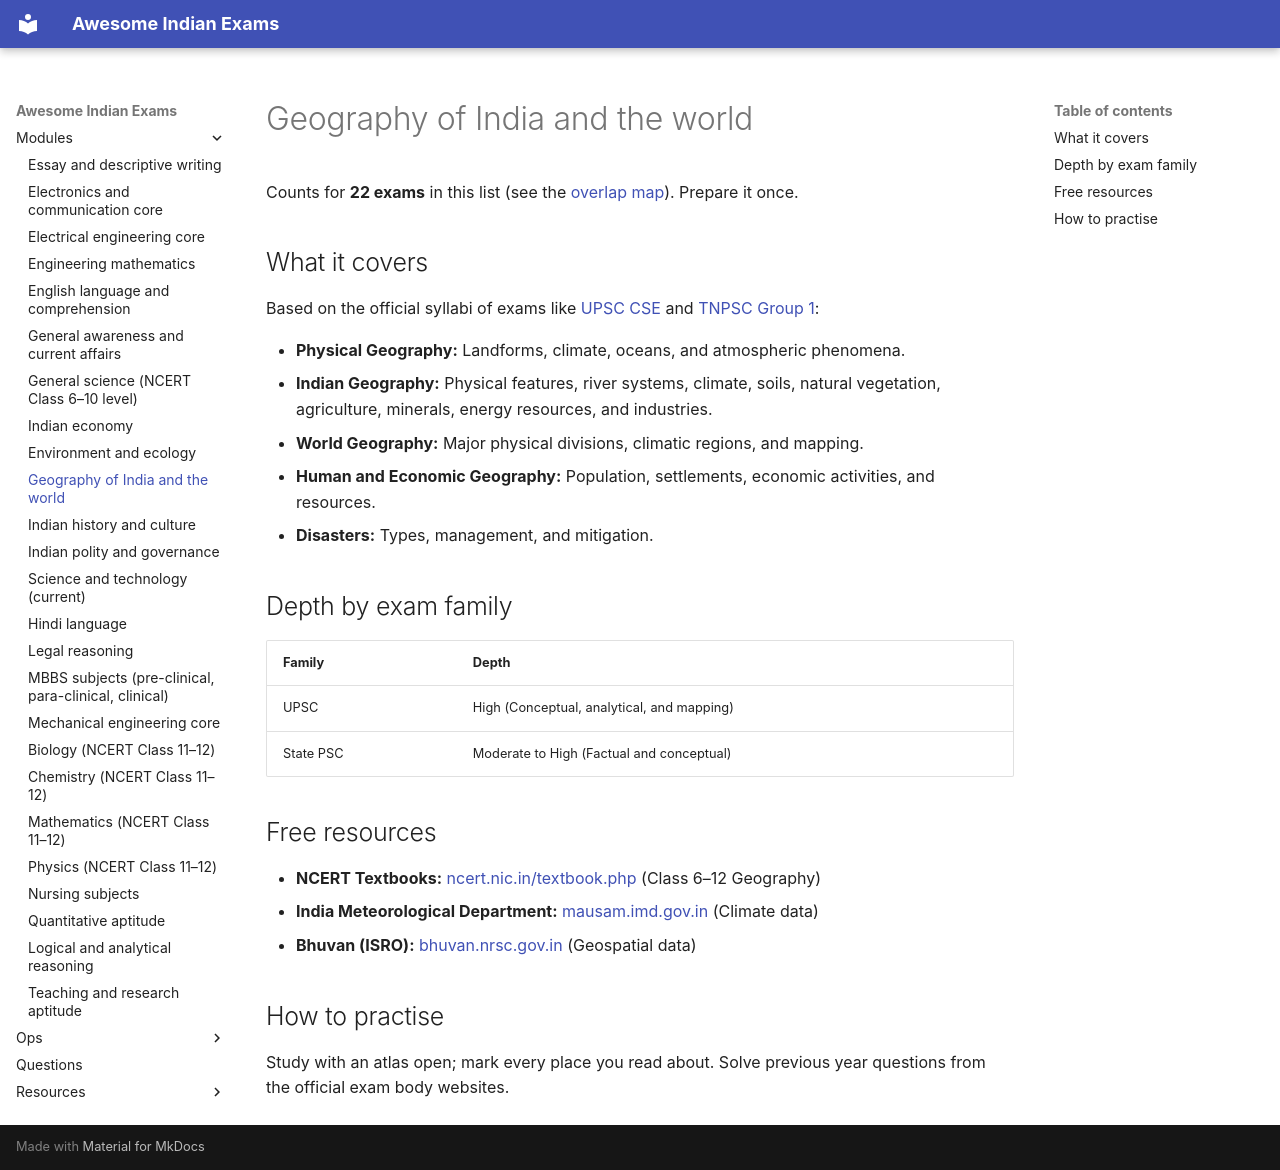

repository: lakhidas168-ship-it/awesome-indian-exams · page: modules/gs-geography/index.html · generator: mkdocs

---
title: Geography of India and the world
module_id: gs-geography
---

# Geography of India and the world

Counts for **22 exams** in this list (see the [overlap map](../resources/overlap-map.md)). Prepare it once.

## What it covers

Based on the official syllabi of exams like [UPSC CSE](https://www.upsc.gov.in) and [TNPSC Group 1](https://www.tnpsc.gov.in):

- **Physical Geography:** Landforms, climate, oceans, and atmospheric phenomena.
- **Indian Geography:** Physical features, river systems, climate, soils, natural vegetation, agriculture, minerals, energy resources, and industries.
- **World Geography:** Major physical divisions, climatic regions, and mapping.
- **Human and Economic Geography:** Population, settlements, economic activities, and resources.
- **Disasters:** Types, management, and mitigation.

## Depth by exam family

| Family | Depth |
|---|---|
| UPSC | High (Conceptual, analytical, and mapping) |
| State PSC | Moderate to High (Factual and conceptual) |

## Free resources

- **NCERT Textbooks:** [ncert.nic.in/textbook.php](https://ncert.nic.in/textbook.php) (Class 6–12 Geography)
- **India Meteorological Department:** [mausam.imd.gov.in](https://mausam.imd.gov.in) (Climate data)
- **Bhuvan (ISRO):** [bhuvan.nrsc.gov.in](https://bhuvan.nrsc.gov.in) (Geospatial data)

## How to practise

Study with an atlas open; mark every place you read about. Solve previous year questions from the official exam body websites.
